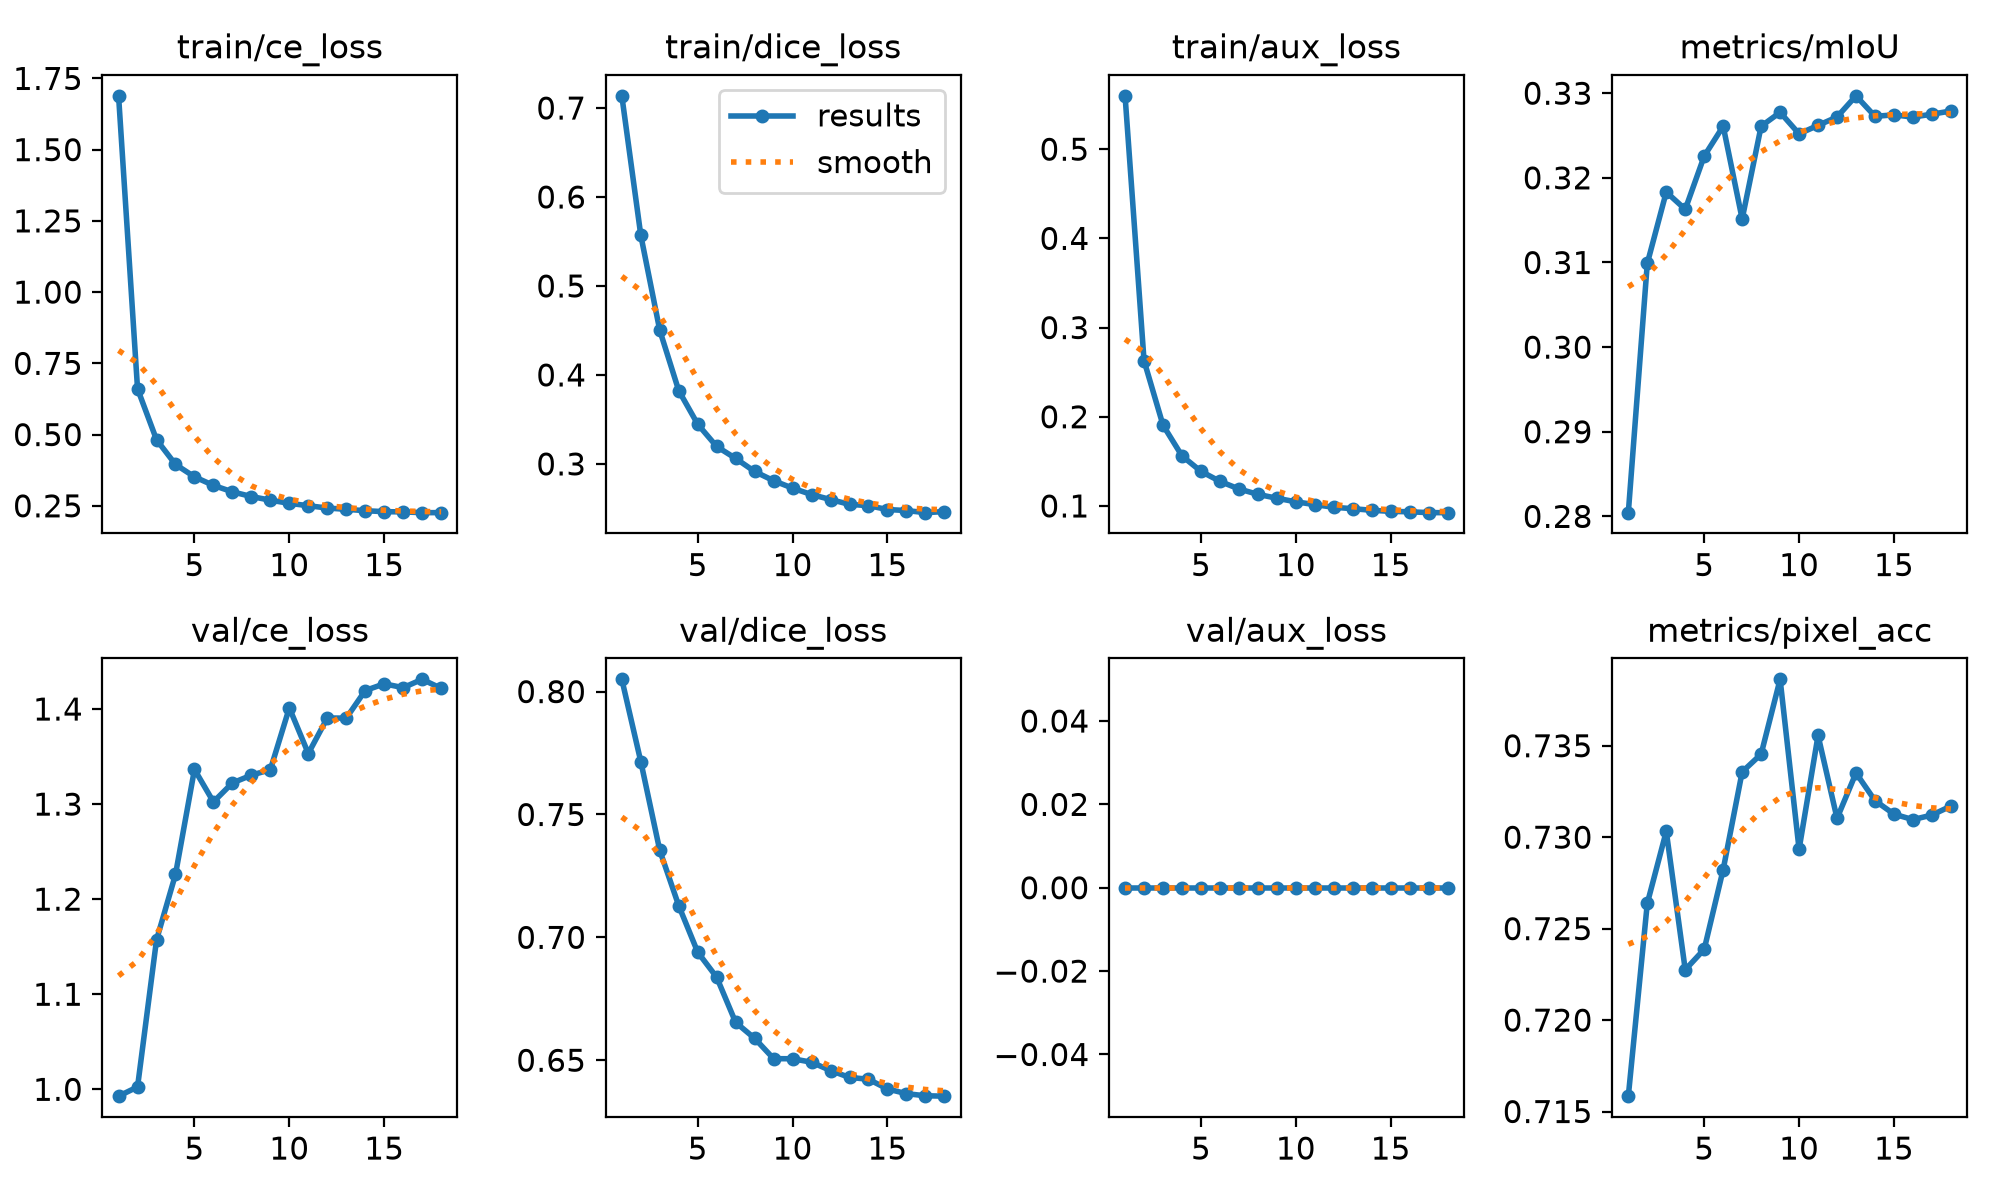

Values plotted in this chart, from the file beside it:
epoch, time, train/ce_loss, train/dice_loss, train/aux_loss, metrics/mIoU, metrics/pixel_acc, val/ce_loss, val/dice_loss, val/aux_loss, lr/pg0, lr/pg1, lr/pg2, lr/pg3, lr/pg4, lr/pg5, lr/pg6, lr/pg7
1, 98.11, 1.689, 0.7137, 0.5598, 0.2804, 0.7158, 0.9928, 0.805, 0, 0.001059, 0.0003529, 0.001059, 0.0003529, 0.05115, 0.05045, 0.001059, 0.0003529
2, 199.3, 0.6607, 0.557, 0.2628, 0.3099, 0.7264, 1.003, 0.7715, 0, 0.002103, 0.0007011, 0.002103, 0.0007011, 0.002198, 0.0007958, 0.002103, 0.0007011
3, 293.4, 0.482, 0.4502, 0.1906, 0.3183, 0.7303, 1.157, 0.7354, 0, 0.002058, 0.000686, 0.002058, 0.000686, 0.002058, 0.000686, 0.002058, 0.000686
4, 391.6, 0.3952, 0.3824, 0.1561, 0.3163, 0.7228, 1.226, 0.7129, 0, 0.001981, 0.0006602, 0.001981, 0.0006602, 0.001981, 0.0006602, 0.001981, 0.0006602
5, 486.2, 0.3517, 0.3446, 0.1388, 0.3226, 0.7239, 1.336, 0.694, 0, 0.001876, 0.0006252, 0.001876, 0.0006252, 0.001876, 0.0006252, 0.001876, 0.0006252
6, 580, 0.3216, 0.3196, 0.1276, 0.3261, 0.7282, 1.302, 0.6838, 0, 0.001746, 0.0005821, 0.001746, 0.0005821, 0.001746, 0.0005821, 0.001746, 0.0005821
7, 674, 0.2991, 0.3062, 0.119, 0.3151, 0.7336, 1.322, 0.6654, 0, 0.001596, 0.0005321, 0.001596, 0.0005321, 0.001596, 0.0005321, 0.001596, 0.0005321
8, 768.2, 0.2825, 0.2915, 0.113, 0.3261, 0.7345, 1.33, 0.6589, 0, 0.00143, 0.0004768, 0.00143, 0.0004768, 0.00143, 0.0004768, 0.00143, 0.0004768
9, 862.5, 0.2697, 0.2811, 0.1086, 0.3277, 0.7386, 1.336, 0.6506, 0, 0.001254, 0.0004179, 0.001254, 0.0004179, 0.001254, 0.0004179, 0.001254, 0.0004179
10, 956.4, 0.2587, 0.2728, 0.1046, 0.3252, 0.7293, 1.401, 0.6506, 0, 0.001071, 0.0003571, 0.001071, 0.0003571, 0.001071, 0.0003571, 0.001071, 0.0003571
11, 1051, 0.2503, 0.2656, 0.1014, 0.3262, 0.7356, 1.353, 0.6492, 0, 0.0008889, 0.0002963, 0.0008889, 0.0002963, 0.0008889, 0.0002963, 0.0008889, 0.0002963
12, 1145, 0.2422, 0.26, 0.09852, 0.3272, 0.731, 1.391, 0.6458, 0, 0.0007121, 0.0002374, 0.0007121, 0.0002374, 0.0007121, 0.0002374, 0.0007121, 0.0002374
13, 1239, 0.2377, 0.2545, 0.09689, 0.3297, 0.7335, 1.39, 0.643, 0, 0.0005462, 0.0001821, 0.0005462, 0.0001821, 0.0005462, 0.0001821, 0.0005462, 0.0001821
14, 1333, 0.2329, 0.2531, 0.09516, 0.3273, 0.732, 1.419, 0.6423, 0, 0.0003963, 0.0001321, 0.0003963, 0.0001321, 0.0003963, 0.0001321, 0.0003963, 0.0001321
15, 1427, 0.2294, 0.2487, 0.09388, 0.3274, 0.7313, 1.426, 0.6383, 0, 0.0002669, 8.89597e-05, 0.0002669, 8.89597e-05, 0.0002669, 8.89597e-05, 0.0002669, 8.89597e-05
16, 1521, 0.2286, 0.2476, 0.09346, 0.3272, 0.731, 1.422, 0.6364, 0, 0.0001619, 5.39646e-05, 0.0001619, 5.39646e-05, 0.0001619, 5.39646e-05, 0.0001619, 5.39646e-05
17, 1615, 0.226, 0.2452, 0.09248, 0.3275, 0.7312, 1.431, 0.6355, 0, 8.45392e-05, 2.81797e-05, 8.45392e-05, 2.81797e-05, 8.45392e-05, 2.81797e-05, 8.45392e-05, 2.81797e-05
18, 1709, 0.2261, 0.2464, 0.09246, 0.3279, 0.7317, 1.422, 0.6354, 0, 3.71659e-05, 1.23886e-05, 3.71659e-05, 1.23886e-05, 3.71659e-05, 1.23886e-05, 3.71659e-05, 1.23886e-05
